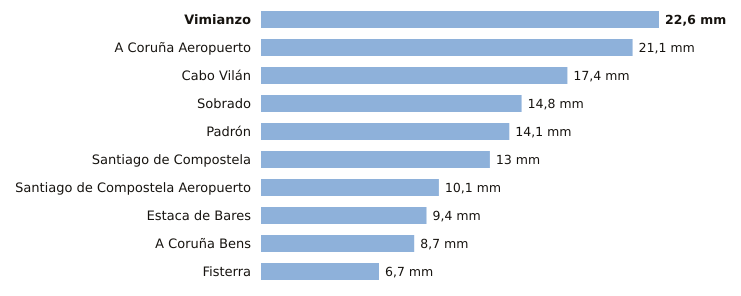

Values plotted in this chart, from the file beside it:
estacion, provincia, indicativo, mm_6_dias_anteriores, mm_hoy, mm_7_dias, horas_de_hoy
Vimianzo, A Coruña, 1399, 22.6, 0.0, 22.6, 1
A Coruña Aeropuerto, A Coruña, 1387E, 21.1, 0.0, 21.1, 2
Cabo Vilán, A Coruña, 1393, 17.4, 0.0, 17.4, 2
Sobrado, A Coruña, 1410X, 14.8, 0.0, 14.8, 1
Padrón, A Coruña, 1473A, 14.1, 0.0, 14.1, 2
Santiago de Compostela, A Coruña, 1475X, 13.0, 0.0, 13.0, 2
Santiago de Compostela Aeropuerto, A Coruña, 1428, 10.1, 0.0, 10.1, 2
Estaca de Bares, A Coruña, 1351, 9.4, 0.0, 9.4, 2
A Coruña Bens, A Coruña, 1387D, 8.7, 0.0, 8.7, 2
Fisterra, A Coruña, 1400, 6.7, 0.0, 6.7, 2
